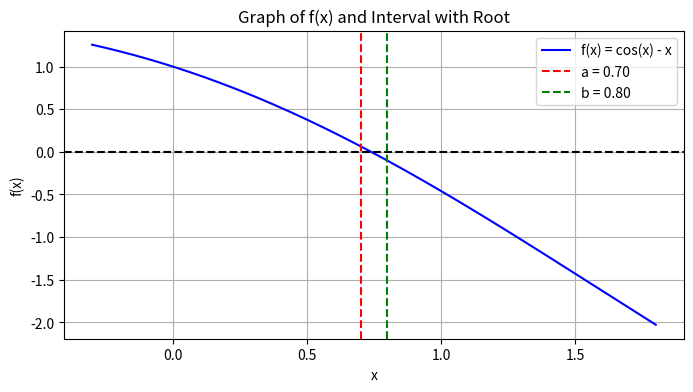
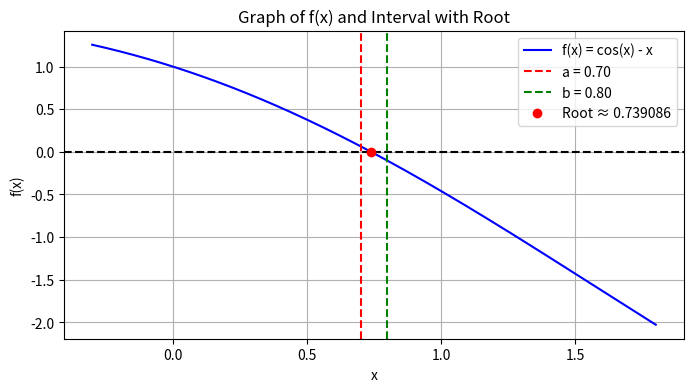

These figures' Python source, in order:
import numpy as np
import matplotlib.pyplot as plt
def f(x):
    return np.cos(x) - x
def g(x):
    return np.cos(x) # x = cos(x)
# interval [a, b] where f(a) * f(b) < 0
def find_interval(f, start=-10, end=10, step=0.1):
    x = start
    while x < end:
        if f(x) * f(x + step) < 0:
            return x, x + step
        x += step
    return None, None

def fixed_point_iteration(g, x0, tol=1e-6, max_iter=100):
    print("\n� Fixed Point Iteration:")
    for i in range(max_iter):
        x1 = g(x0)
        print(f"Iteration {i+1:>2}: x = {x1:.10f}")
        if abs(x1 - x0) < tol:
            print(f"\n� Converged to root: {x1:.10f} after {i+1} iterations.")

            return x1
        x0 = x1
    print("� Did not converge.")
    return None

def plot_function(f, a, b, root=None):
    x_vals = np.linspace(a - 1, b + 1, 400)
    y_vals = f(x_vals)
    plt.figure(figsize=(8, 4))
    plt.plot(x_vals, y_vals, label="f(x) = cos(x) - x", color='blue')
    plt.axhline(0, color='black', linestyle='--')

    plt.axvline(a, color='red', linestyle='--', label=f"a = {a:.2f}")
    plt.axvline(b, color='green', linestyle='--', label=f"b = {b:.2f}")
    if root:
        plt.plot(root, f(root), 'ro', label=f"Root ≈ {root:.6f}")
    plt.grid(True)
    plt.legend()
    plt.title("Graph of f(x) and Interval with Root")
    plt.xlabel("x")
    plt.ylabel("f(x)")
    plt.show()

a, b = find_interval(f, start=0, end=2)
if a is not None:
    print(f"\n� Root likely in interval: [{a:.4f}, {b:.4f}]")
    plot_function(f, a, b)
    x0 = (a + b) / 2
    root = fixed_point_iteration(g, x0)
if root:
    plot_function(f, a, b, root=root)

else:
    print(" No root found in the given range.")